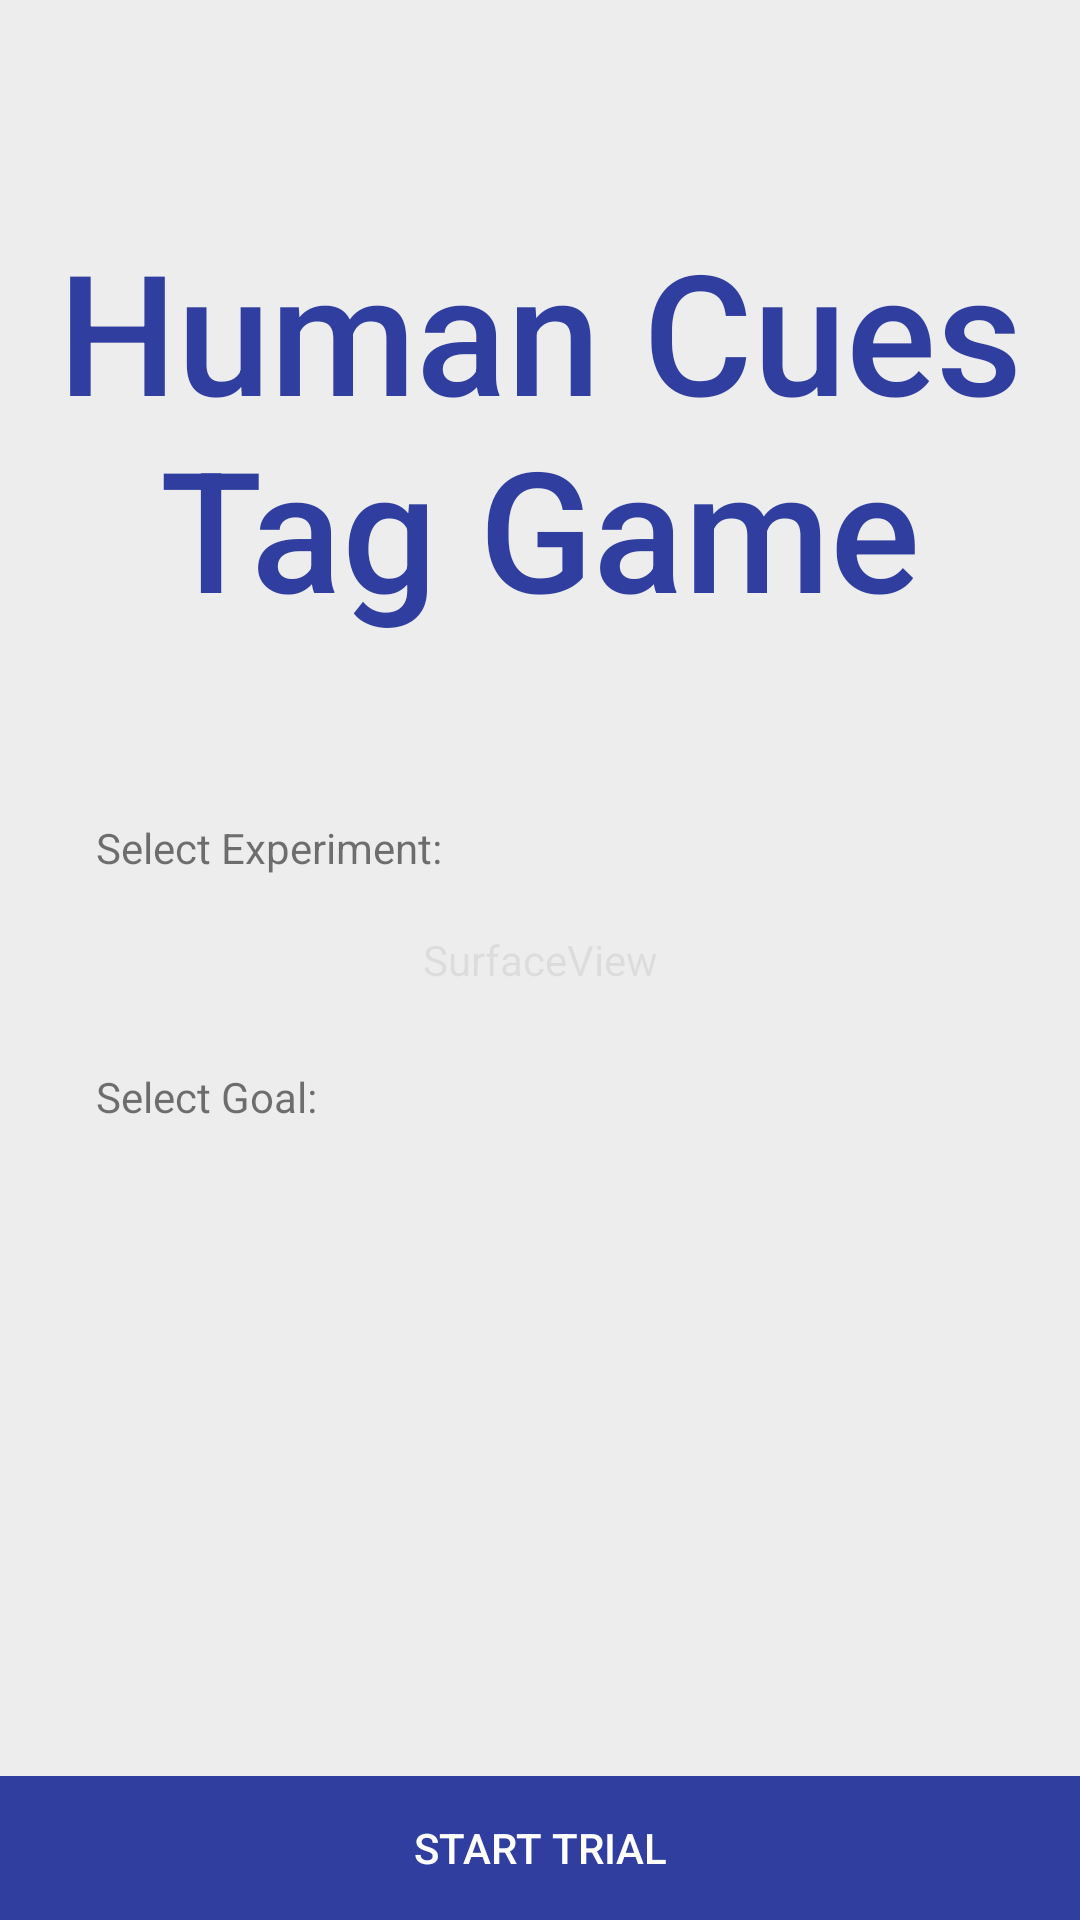

Reconstruct the res/layout file that produces this screen, plus the resources it refers to.
<!-- AndroidManifest.xml: application theme AppTheme -->
<!-- res/layout/activity_game.xml -->
<?xml version="1.0" encoding="utf-8"?>
<FrameLayout xmlns:android="http://schemas.android.com/apk/res/android"
    xmlns:app="http://schemas.android.com/apk/res-auto"
    xmlns:tools="http://schemas.android.com/tools"
    android:layout_width="match_parent"
    android:layout_height="match_parent"
    tools:context="com.humancues.humancuestaggame.GameActivity">

    <SurfaceView
        android:id="@+id/camera_view"
        android:layout_width="match_parent"
        android:layout_height="match_parent" />

    <ImageView
        android:id="@+id/detection_view"
        android:layout_width="match_parent"
        android:layout_height="match_parent"
        android:scaleType="centerCrop"
        android:visibility="gone" />

    <ImageView
        android:id="@+id/background_mask"
        android:layout_width="match_parent"
        android:layout_height="match_parent"
        app:srcCompat="@color/introBack" />

    <ViewSwitcher
        android:id="@+id/switcher"
        android:layout_width="match_parent"
        android:layout_height="match_parent"
        android:addStatesFromChildren="false">

        <android.support.constraint.ConstraintLayout
            android:layout_width="match_parent"
            android:layout_height="match_parent">

            <TextView
                android:id="@+id/goal_title"
                android:layout_width="wrap_content"
                android:layout_height="wrap_content"
                android:layout_marginTop="24dp"
                android:text="Select Goal:"
                app:layout_constraintLeft_toLeftOf="@+id/goal_spinner"
                app:layout_constraintTop_toBottomOf="@+id/experiment_spinner" />

            <Spinner
                android:id="@+id/experiment_spinner"
                android:layout_width="0dp"
                android:layout_height="wrap_content"
                android:layout_marginEnd="32dp"
                android:layout_marginStart="32dp"
                app:layout_constraintBottom_toBottomOf="parent"
                app:layout_constraintEnd_toEndOf="parent"
                app:layout_constraintStart_toStartOf="parent"
                app:layout_constraintTop_toTopOf="parent" />

            <TextView
                android:id="@+id/title"
                android:layout_width="0dp"
                android:layout_height="wrap_content"
                android:layout_marginBottom="36dp"
                android:paddingBottom="24dp"
                android:paddingTop="16dp"
                android:text="Human Cues Tag Game"
                android:textAlignment="center"
                android:textAppearance="@style/TextAppearance.AppCompat.Title"
                android:textColor="@color/colorPrimary"
                android:textSize="?android:attr/windowTitleSize"
                app:layout_constraintBottom_toTopOf="@+id/experiment_title"
                app:layout_constraintLeft_toLeftOf="parent"
                app:layout_constraintRight_toRightOf="parent" />

            <TextView
                android:id="@+id/experiment_title"
                android:layout_width="wrap_content"
                android:layout_height="wrap_content"
                android:layout_marginBottom="16dp"
                android:text="Select Experiment:"
                app:layout_constraintBottom_toTopOf="@+id/experiment_spinner"
                app:layout_constraintLeft_toLeftOf="@+id/experiment_spinner" />

            <Button
                android:id="@+id/start_button"
                style="?attr/borderlessButtonStyle"
                android:layout_width="0dp"
                android:layout_height="wrap_content"
                android:background="@color/colorPrimary"
                android:text="Start Trial"
                android:textColor="?android:attr/textColorPrimaryInverse"
                app:layout_constraintBottom_toBottomOf="parent"
                app:layout_constraintLeft_toLeftOf="parent"
                app:layout_constraintRight_toRightOf="parent" />

            <Spinner
                android:id="@+id/goal_spinner"
                android:layout_width="0dp"
                android:layout_height="wrap_content"
                android:layout_marginEnd="32dp"
                android:layout_marginStart="32dp"
                android:layout_marginTop="16dp"
                app:layout_constraintEnd_toEndOf="parent"
                app:layout_constraintStart_toStartOf="parent"
                app:layout_constraintTop_toBottomOf="@id/goal_title" />

        </android.support.constraint.ConstraintLayout>

        <android.support.constraint.ConstraintLayout
            android:layout_width="match_parent"
            android:layout_height="match_parent">

            <android.support.constraint.ConstraintLayout
                android:id="@+id/task_panel"
                android:layout_width="match_parent"
                android:layout_height="wrap_content"
                android:background="@color/colorPrimary"
                app:layout_constraintTop_toTopOf="parent">

                <TextView
                    android:id="@+id/task_static"
                    style="?android:attr/windowTitleStyle"
                    android:layout_width="wrap_content"
                    android:layout_height="wrap_content"
                    android:paddingBottom="4dp"
                    android:paddingLeft="8dp"
                    android:paddingTop="4dp"
                    android:text="Task:"
                    android:textColor="?android:attr/textColorPrimaryInverse"
                    android:textStyle="bold"
                    app:layout_constraintLeft_toLeftOf="parent" />

                <TextView
                    android:id="@+id/task_info"
                    style="?android:attr/windowTitleStyle"
                    android:layout_width="0dp"
                    android:layout_height="wrap_content"
                    android:paddingBottom="4dp"
                    android:paddingTop="4dp"
                    android:text='Find "Blah"'
                    android:textAlignment="center"
                    android:textColor="?android:attr/textColorPrimaryInverse"
                    android:textStyle="italic"
                    app:layout_constraintLeft_toLeftOf="parent"
                    app:layout_constraintRight_toRightOf="parent" />
            </android.support.constraint.ConstraintLayout>

            <android.support.constraint.ConstraintLayout
                android:id="@+id/tag_panel"
                android:layout_width="match_parent"
                android:layout_height="wrap_content"
                android:background="@color/feedbackGreen"
                android:paddingBottom="16dp"
                android:paddingTop="16dp"
                app:layout_constraintBottom_toBottomOf="parent"
                app:layout_constraintLeft_toLeftOf="parent"
                app:layout_constraintRight_toRightOf="parent">

                <ImageButton
                    android:id="@+id/tag_dismiss"
                    style="?attr/borderlessButtonStyle"
                    android:layout_width="48dp"
                    android:layout_height="wrap_content"
                    android:tint="?android:attr/textColorPrimaryInverse"
                    app:layout_constraintBottom_toBottomOf="parent"
                    app:layout_constraintRight_toRightOf="parent"
                    app:layout_constraintTop_toTopOf="parent"
                    app:srcCompat="@drawable/close_24dp" />

                <Button
                    android:id="@+id/tag_info_button"
                    style="?attr/borderlessButtonStyle"
                    android:layout_width="0dp"
                    android:layout_height="wrap_content"
                    android:clickable="false"
                    android:paddingRight="48dp"
                    android:text="Button"
                    android:textColor="?android:attr/textColorPrimaryInverse"
                    app:layout_constraintBottom_toBottomOf="parent"
                    app:layout_constraintLeft_toLeftOf="parent"
                    app:layout_constraintRight_toRightOf="parent" />
            </android.support.constraint.ConstraintLayout>

        </android.support.constraint.ConstraintLayout>

    </ViewSwitcher>

</FrameLayout>
<!-- resources referenced by this layout -->
<resources>
  <color name="colorPrimary">#303f9f</color>
  <color name="introBack">#dcffffff</color>
  <style name="AppTheme" parent="Theme.AppCompat.Light.NoActionBar">
          <item name="android:windowNoTitle">true</item>
          <item name="android:windowFullscreen">true</item>
  
          
          <item name="colorPrimary">@color/colorPrimary</item>
          <item name="colorPrimaryDark">@color/colorPrimaryDark</item>
          <item name="colorAccent">@color/colorAccent</item>
      </style>
  <color name="colorPrimaryDark">#1a237e</color>
  <color name="colorAccent">#8c9eff</color>
</resources>
